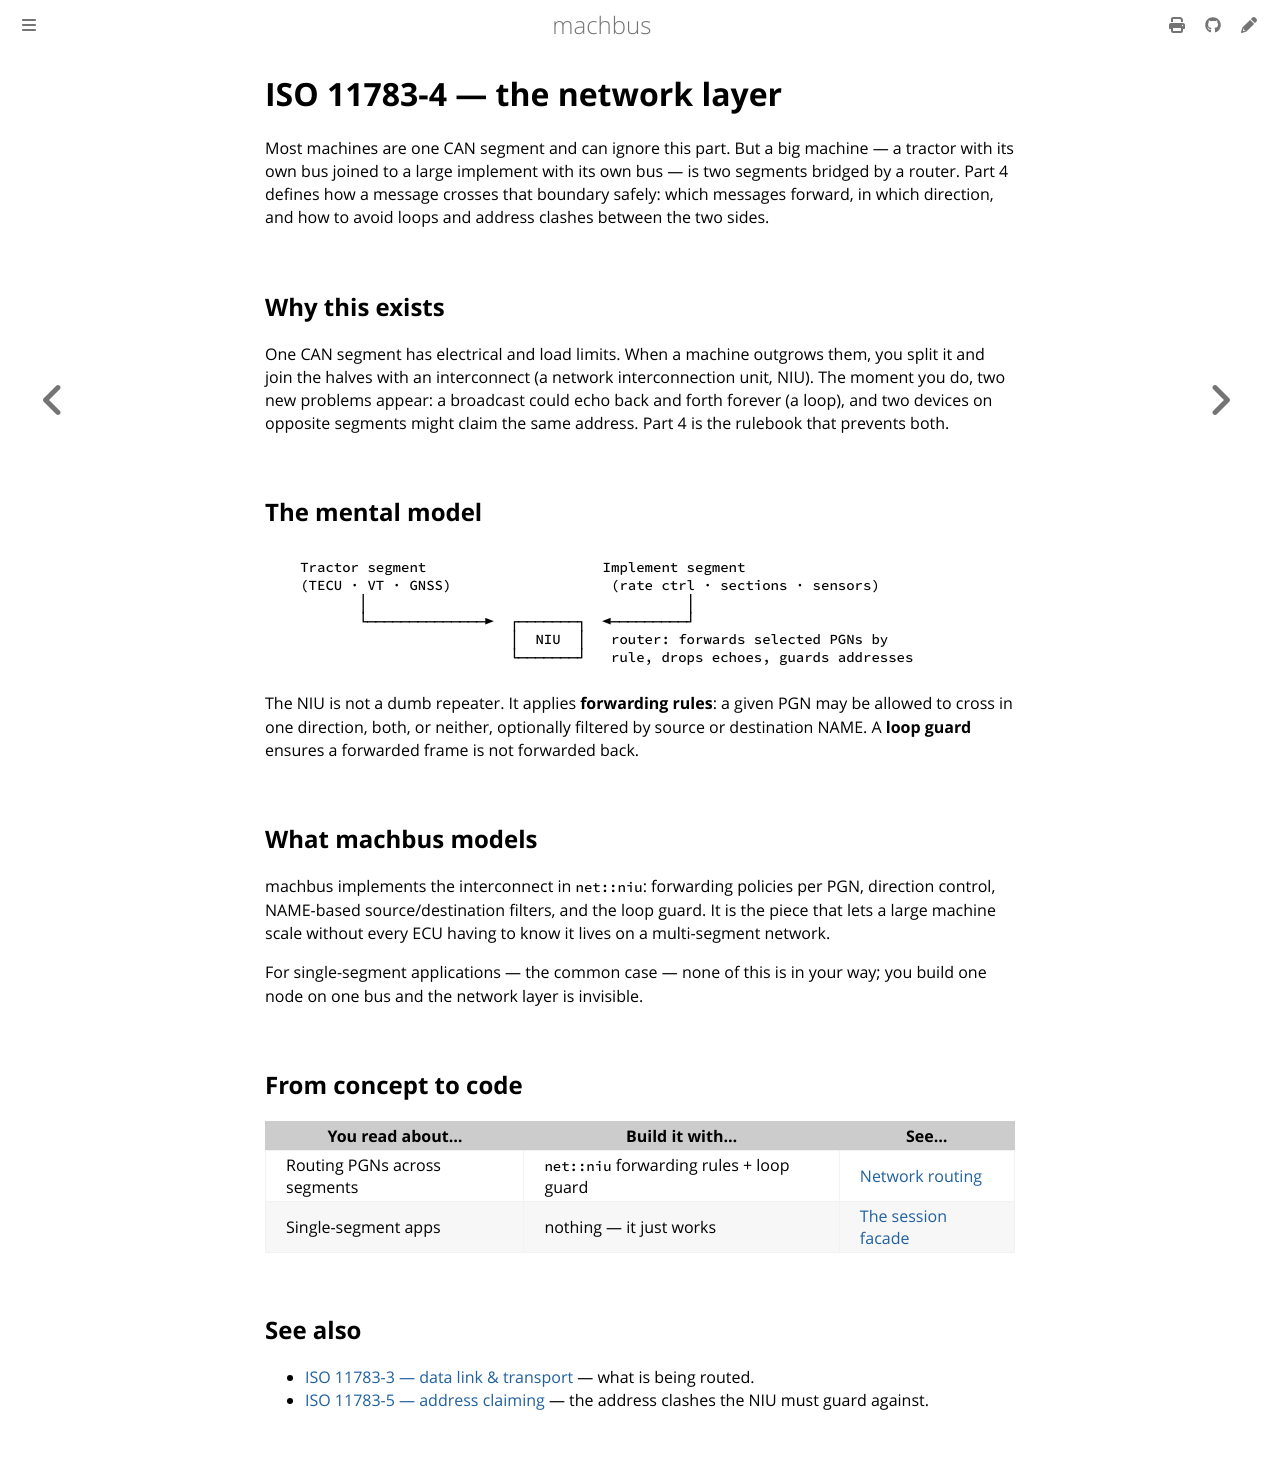

repository: robolibs/machbus · page: standards/iso11783-network-layer.html · generator: mdbook

# ISO 11783-4 — the network layer

Most machines are one CAN segment and can ignore this part. But a big machine — a
tractor with its own bus joined to a large implement with its own bus — is two
segments bridged by a router. Part 4 defines how a message crosses that boundary
safely: which messages forward, in which direction, and how to avoid loops and
address clashes between the two sides.

## Why this exists

One CAN segment has electrical and load limits. When a machine outgrows them, you
split it and join the halves with an interconnect (a network interconnection unit,
NIU). The moment you do, two new problems appear: a broadcast could echo back and
forth forever (a loop), and two devices on opposite segments might claim the same
address. Part 4 is the rulebook that prevents both.

## The mental model

```
   Tractor segment                     Implement segment
   (TECU · VT · GNSS)                   (rate ctrl · sections · sensors)
          │                                      │
          └──────────────►  ┌───────┐  ◄─────────┘
                            │  NIU  │   router: forwards selected PGNs by
                            └───────┘   rule, drops echoes, guards addresses
```

The NIU is not a dumb repeater. It applies **forwarding rules**: a given PGN may be
allowed to cross in one direction, both, or neither, optionally filtered by source or
destination NAME. A **loop guard** ensures a forwarded frame is not forwarded back.

## What machbus models

machbus implements the interconnect in `net::niu`: forwarding policies per PGN,
direction control, NAME-based source/destination filters, and the loop guard. It is
the piece that lets a large machine scale without every ECU having to know it lives
on a multi-segment network.

For single-segment applications — the common case — none of this is in your way; you
build one node on one bus and the network layer is invisible.

## From concept to code

| You read about… | Build it with… | See… |
| --- | --- | --- |
| Routing PGNs across segments | `net::niu` forwarding rules + loop guard | [Network routing](../tutorials/network-routing.md) |
| Single-segment apps | nothing — it just works | [The session facade](../guide/session-facade.md) |

## See also

- [ISO 11783-3 — data link & transport](iso11783-datalink-transport.md) — what is being routed.
- [ISO 11783-5 — address claiming](iso11783-network-management.md) — the address
  clashes the NIU must guard against.
